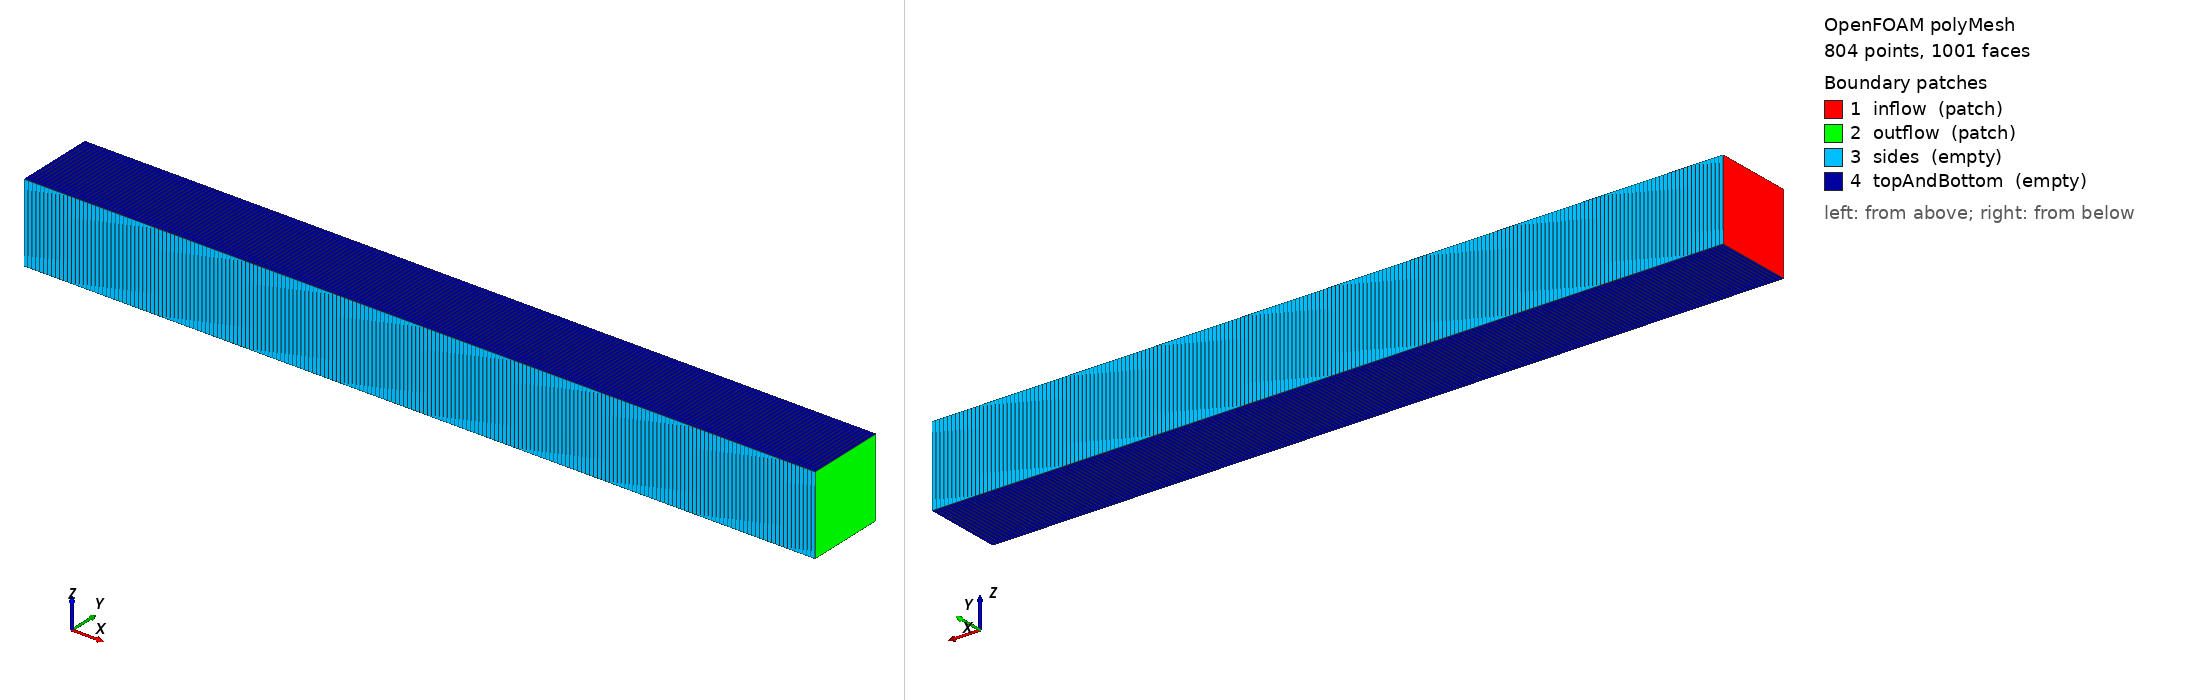

OpenFOAM case: the committed polyMesh, 804 points, 1001 faces. Boundary patches (legend numbers): 1 inflow (patch), 2 outflow (patch), 3 sides (empty), 4 topAndBottom (empty). Left view from above one corner, right view from below the opposite corner. Boundary conditions: 2 field file(s) under 0/; 4 of 4 drawn patches have an entry in a shipped field file.

=== constant/polyMesh/boundary ===
/*--------------------------------*- C++ -*----------------------------------*\
  =========                 |
  \\      /  F ield         | OpenFOAM: The Open Source CFD Toolbox
   \\    /   O peration     | Website:  https://openfoam.org
    \\  /    A nd           | Version:  13
     \\/     M anipulation  |
\*---------------------------------------------------------------------------*/
FoamFile
{
    format      ascii;
    class       polyBoundaryMesh;
    location    "constant/polyMesh";
    object      boundary;
}
// * * * * * * * * * * * * * * * * * * * * * * * * * * * * * * * * * * * * * //

4
(
    inflow
    {
        type            patch;
        nFaces          1;
        startFace       199;
    }
    outflow
    {
        type            patch;
        nFaces          1;
        startFace       200;
    }
    sides
    {
        type            empty;
        inGroups        List<word> 1(empty);
        nFaces          400;
        startFace       201;
    }
    topAndBottom
    {
        type            empty;
        inGroups        List<word> 1(empty);
        nFaces          400;
        startFace       601;
    }
)

// ************************************************************************* //


=== system/blockMeshDict ===
FoamFile
{ format ascii; class dictionary; object blockMeshDict; }
convertToMeters 1;
vertices (
    (0 0 0) (10 0 0) (10 1 0) (0 1 0)
    (0 0 1) (10 0 1) (10 1 1) (0 1 1)
);
blocks ( hex (0 1 2 3 4 5 6 7) (200 1 1) simpleGrading (1 1 1) );
boundary (
    inflow       { type patch; faces ((0 4 7 3)); }
    outflow      { type patch; faces ((1 2 6 5)); }
    sides        { type empty; faces ((0 1 5 4) (3 7 6 2)); }
    topAndBottom { type empty; faces ((0 3 2 1) (4 5 6 7)); }
);
mergePatchPairs ();


=== 0/Q0 ===
/*--------------------------------*- C++ -*----------------------------------*\
  =========                 |
  \\      /  F ield         | OpenFOAM: The Open Source CFD Toolbox
   \\    /   O peration     | Website:  https://openfoam.org
    \\  /    A nd           | Version:  13
     \\/     M anipulation  |
\*---------------------------------------------------------------------------*/
FoamFile
{
    format      ascii;
    class       volScalarField;
    location    "0";
    object      Q0;
}
// * * * * * * * * * * * * * * * * * * * * * * * * * * * * * * * * * * * * * //

dimensions      [];

internalField   uniform 0;

boundaryField
{
    inflow
    {
        type            zeroGradient;
    }
    outflow
    {
        type            zeroGradient;
    }
    sides
    {
        type            empty;
    }
    topAndBottom
    {
        type            empty;
    }
}


// ************************************************************************* //


=== 0/Q1 ===
/*--------------------------------*- C++ -*----------------------------------*\
  =========                 |
  \\      /  F ield         | OpenFOAM: The Open Source CFD Toolbox
   \\    /   O peration     | Website:  https://openfoam.org
    \\  /    A nd           | Version:  13
     \\/     M anipulation  |
\*---------------------------------------------------------------------------*/
FoamFile
{
    format      ascii;
    class       volScalarField;
    location    "0";
    object      Q1;
}
// * * * * * * * * * * * * * * * * * * * * * * * * * * * * * * * * * * * * * //

dimensions      [];

internalField   nonuniform List<scalar> 
200
(
0.5
0.5
0.5
0.5
0.5
0.5
0.5
0.5
0.5
0.5
0.5
0.5
0.5
0.5
0.5
0.5
0.5
0.5
0.5
0.5
0.5
0.5
0.5
0.5
0.5
0.5
0.5
0.5
0.5
0.5
0.5
0.5
0.5
0.5
0.5
0.5
0.5
0.5
0.5
0.5
0.5
0.5
0.5
0.5
0.5
0.5
0.5
0.5
0.5
0.5
0.5
0.5
0.5
0.5
0.5
0.5
0.5
0.5
0.5
0.5
0.5
0.5
0.5
0.5
0.5
0.5
0.5
0.5
0.5
0.5
0.5
0.5
0.5
0.5
0.5
0.5
0.5
0.5
0.5
0.5
0.5
0.5
0.5
0.5
0.5
0.5
0.5
0.5
0.5
0.5
0.5
0.5
0.5
0.5
0.5
0.5
0.5
0.5
0.5
0.5
0.01
0.01
0.01
0.01
0.01
0.01
0.01
0.01
0.01
0.01
0.01
0.01
0.01
0.01
0.01
0.01
0.01
0.01
0.01
0.01
0.01
0.01
0.01
0.01
0.01
0.01
0.01
0.01
0.01
0.01
0.01
0.01
0.01
0.01
0.01
0.01
0.01
0.01
0.01
0.01
0.01
0.01
0.01
0.01
0.01
0.01
0.01
0.01
0.01
0.01
0.01
0.01
0.01
0.01
0.01
0.01
0.01
0.01
0.01
0.01
0.01
0.01
0.01
0.01
0.01
0.01
0.01
0.01
0.01
0.01
0.01
0.01
0.01
0.01
0.01
0.01
0.01
0.01
0.01
0.01
0.01
0.01
0.01
0.01
0.01
0.01
0.01
0.01
0.01
0.01
0.01
0.01
0.01
0.01
0.01
0.01
0.01
0.01
0.01
0.01
)
;

boundaryField
{
    inflow
    {
        type            zeroGradient;
    }
    outflow
    {
        type            zeroGradient;
    }
    sides
    {
        type            empty;
    }
    topAndBottom
    {
        type            empty;
    }
}


// ************************************************************************* //


Also in the case, not shown: constant/polyMesh/faces (numeric list); constant/polyMesh/owner (numeric list); constant/polyMesh/points (numeric list).
